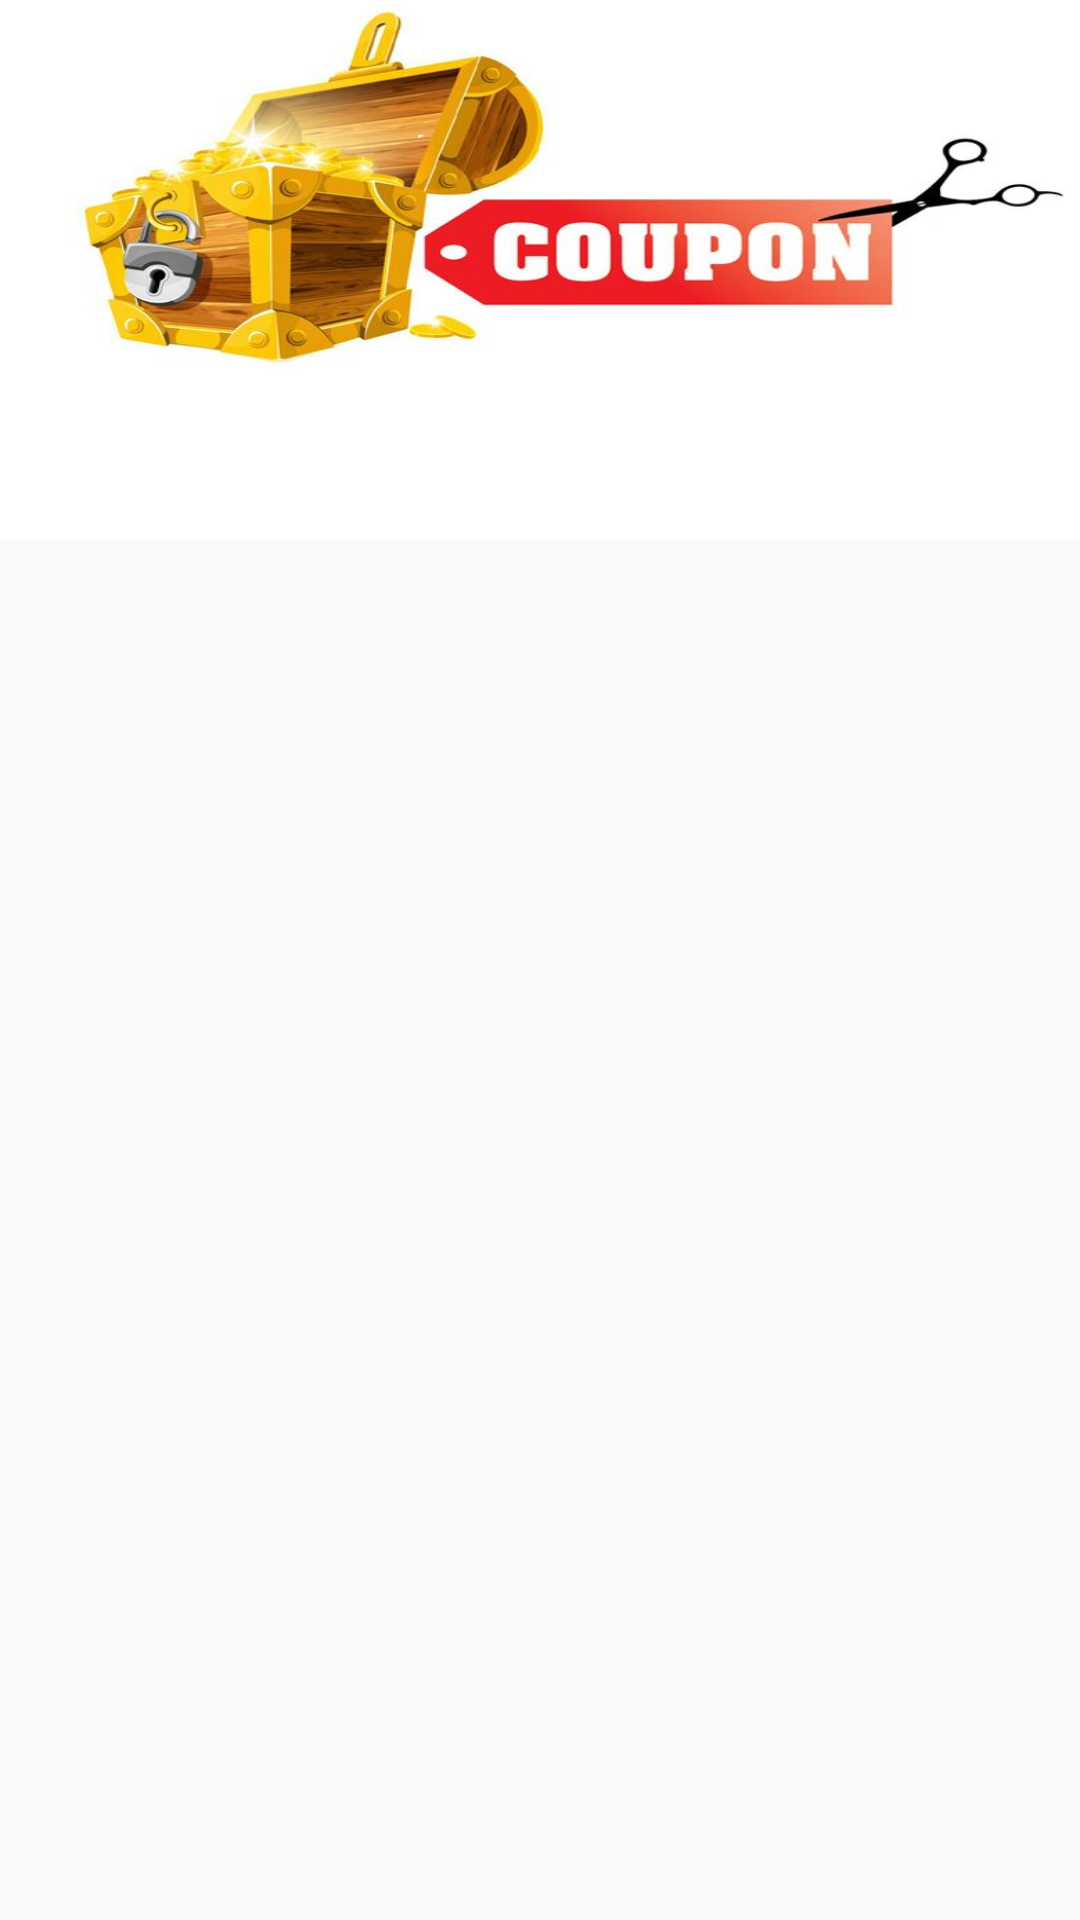

Android layout source for this screen:
<!-- AndroidManifest.xml: application theme AppTheme -->
<!-- res/layout/content_main.xml -->
<?xml version="1.0" encoding="utf-8"?>
<android.support.design.widget.CoordinatorLayout xmlns:android="http://schemas.android.com/apk/res/android"
    xmlns:app="http://schemas.android.com/apk/res-auto"
    xmlns:tools="http://schemas.android.com/tools"
    android:layout_width="match_parent"
    android:layout_height="match_parent"
    app:layout_behavior="@string/appbar_scrolling_view_behavior"
    tools:context="com.example.sai.couponduni.MainActivity"
    tools:showIn="@layout/app_bar_main"
    android:fitsSystemWindows="true"
    >
    <android.support.v4.view.ViewPager

        android:layout_width="match_parent"
        android:layout_height="match_parent"
        android:id="@+id/viewPager"
        app:layout_behavior="@string/appbar_scrolling_view_behavior"/>
    <android.support.design.widget.AppBarLayout

        android:layout_width="match_parent"
        android:layout_height="180dp"

        android:id="@+id/appBarLayout">
        <android.support.design.widget.CollapsingToolbarLayout
            android:layout_width="match_parent"
            android:layout_height="match_parent"
            android:fitsSystemWindows="true"
            app:layout_scrollFlags="scroll|exitUntilCollapsed">
            <android.support.v7.widget.Toolbar
                android:id="@+id/toolbar_content_main"
                android:layout_width="match_parent"
                app:layout_scrollFlags="scroll|exitUntilCollapsed"
                android:layout_height="?attr/actionBarSize"
                app:layout_collapseMode="pin"/>
            <ImageView
                android:layout_width="match_parent"
                android:layout_height="wrap_content"
                android:paddingBottom="?attr/actionBarSize"
                android:layout_marginBottom="?attr/actionBarSize"
                android:background="@drawable/coupon"
                android:fitsSystemWindows="true"
                android:scaleType="centerCrop"
                app:layout_collapseMode="parallax"
                android:contentDescription="TODO" />
            <android.support.design.widget.TabLayout
                android:layout_height="?attr/actionBarSize"
                android:layout_width="match_parent"
                android:id="@+id/tabLayout"
                app:tabMode="scrollable"
                app:tabGravity="center"
                android:gravity="bottom"
                app:tabTextColor="#797979"
                android:background="#ffffff"
                android:layout_gravity="bottom"
                app:tabSelectedTextColor="#767676"/>
        </android.support.design.widget.CollapsingToolbarLayout>
    </android.support.design.widget.AppBarLayout>

</android.support.design.widget.CoordinatorLayout>
<!-- res/layout/app_bar_main.xml (included above) -->
<?xml version="1.0" encoding="utf-8"?>
<android.support.design.widget.CoordinatorLayout xmlns:android="http://schemas.android.com/apk/res/android"
    xmlns:app="http://schemas.android.com/apk/res-auto"
    xmlns:tools="http://schemas.android.com/tools"
    android:layout_width="match_parent"
    android:layout_height="match_parent"
    tools:context="com.example.sai.couponduni.MainActivity">

    <android.support.design.widget.AppBarLayout
        android:layout_width="match_parent"
        android:layout_height="wrap_content"
        android:theme="@style/AppTheme.AppBarOverlay">

        <android.support.v7.widget.Toolbar
            android:id="@+id/toolbar"
            android:layout_width="match_parent"
            android:layout_height="?attr/actionBarSize"
            android:background="?attr/colorPrimary"
            app:popupTheme="@style/AppTheme.PopupOverlay" />

    </android.support.design.widget.AppBarLayout>

    <include layout="@layout/content_main" />

    <android.support.design.widget.FloatingActionButton
        android:id="@+id/fab"
        android:layout_width="wrap_content"
        android:layout_height="wrap_content"
        android:layout_gravity="bottom|end"
        android:layout_margin="@dimen/fab_margin"
        app:srcCompat="@android:drawable/ic_dialog_email" />

</android.support.design.widget.CoordinatorLayout>
<!-- resources referenced by this layout -->
<resources>
  <!-- drawable coupon: jpeg bitmap (drawable-v21, 33092 bytes) -->
  <style name="AppTheme.AppBarOverlay" parent="ThemeOverlay.AppCompat.Dark.ActionBar" />
  <style name="AppTheme.PopupOverlay" parent="ThemeOverlay.AppCompat.Light" />
  <style name="AppTheme" parent="Theme.AppCompat.Light">
          
          <item name="colorPrimary">@color/colorPrimary</item>
          <item name="colorPrimaryDark">@color/colorPrimaryDark</item>
          <item name="colorAccent">@color/colorAccent</item>
          <item name="android:textColor">#000</item>
          <item name="actionBarDivider">@color/actionBarDivider</item>
  
      </style>
  <color name="colorPrimary">#F44336</color>
  <color name="colorPrimaryDark">#D32F2F</color>
  <color name="colorAccent">#448AFF</color>
  <color name="actionBarDivider">#BDBDBD</color>
</resources>
